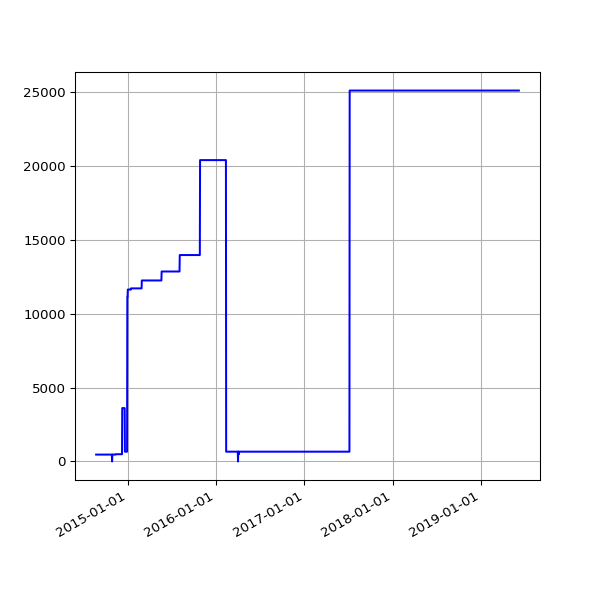

Data behind this chart, as committed beside it:
date, value
2014-08-23 02:49:08 +0100, 465
2014-08-24 02:41:34 +0100, 465
2014-08-25 02:44:26 +0100, 465
2014-08-26 02:45:33 +0100, 465
2014-08-27 02:47:23 +0100, 465
2014-08-28 02:45:45 +0100, 465
2014-08-29 02:52:17 +0100, 465
2014-08-30 02:41:53 +0100, 465
2014-08-31 02:41:54 +0100, 465
2014-09-01 02:41:45 +0100, 465
2014-09-02 02:56:38 +0100, 465
2014-09-03 02:53:41 +0100, 465
2014-09-04 03:09:09 +0100, 465
2014-09-05 02:53:14 +0100, 465
2014-09-06 02:45:18 +0100, 465
2014-09-07 02:42:16 +0100, 465
2014-09-08 03:37:13 +0100, 465
2014-09-09 02:50:39 +0100, 465
2014-09-10 02:53:39 +0100, 465
2014-09-11 03:39:38 +0100, 465
2014-09-12 02:44:06 +0100, 465
2014-09-13 02:45:19 +0100, 465
2014-09-14 02:46:09 +0100, 465
2014-09-15 02:51:21 +0100, 465
2014-09-16 02:51:21 +0100, 465
2014-09-17 02:50:45 +0100, 465
2014-09-18 02:52:25 +0100, 465
2014-09-19 02:50:21 +0100, 465
2014-09-20 02:42:56 +0100, 465
2014-09-21 02:40:59 +0100, 465
2014-09-22 02:50:35 +0100, 465
2014-09-23 02:41:41 +0100, 465
2014-09-24 02:44:22 +0100, 465
2014-09-25 02:55:33 +0100, 465
2014-09-26 02:52:05 +0100, 465
2014-09-27 02:42:14 +0100, 465
2014-09-28 02:39:29 +0100, 465
2014-09-29 02:49:32 +0100, 465
2014-09-30 02:55:10 +0100, 465
2014-10-01 02:49:49 +0100, 465
2014-10-02 02:41:17 +0100, 465
2014-10-03 02:49:54 +0100, 465
2014-10-04 02:39:51 +0100, 465
2014-10-05 02:39:01 +0100, 465
2014-10-06 02:54:09 +0100, 465
2014-10-07 02:55:15 +0100, 465
2014-10-08 02:37:06 +0100, 465
2014-10-09 02:44:53 +0100, 465
2014-10-10 02:41:25 +0100, 465
2014-10-11 02:51:31 +0100, 465
2014-10-12 02:32:17 +0100, 465
2014-10-13 02:35:14 +0100, 465
2014-10-14 02:42:31 +0100, 465
2014-10-15 03:01:00 +0100, 465
2014-10-16 02:39:19 +0100, 465
2014-10-17 02:44:57 +0100, 465
2014-10-18 02:44:18 +0100, 465
2014-10-19 02:35:20 +0100, 465
2014-10-20 02:38:03 +0100, 465
2014-10-21 02:39:54 +0100, 465
... 1,178 more rows
